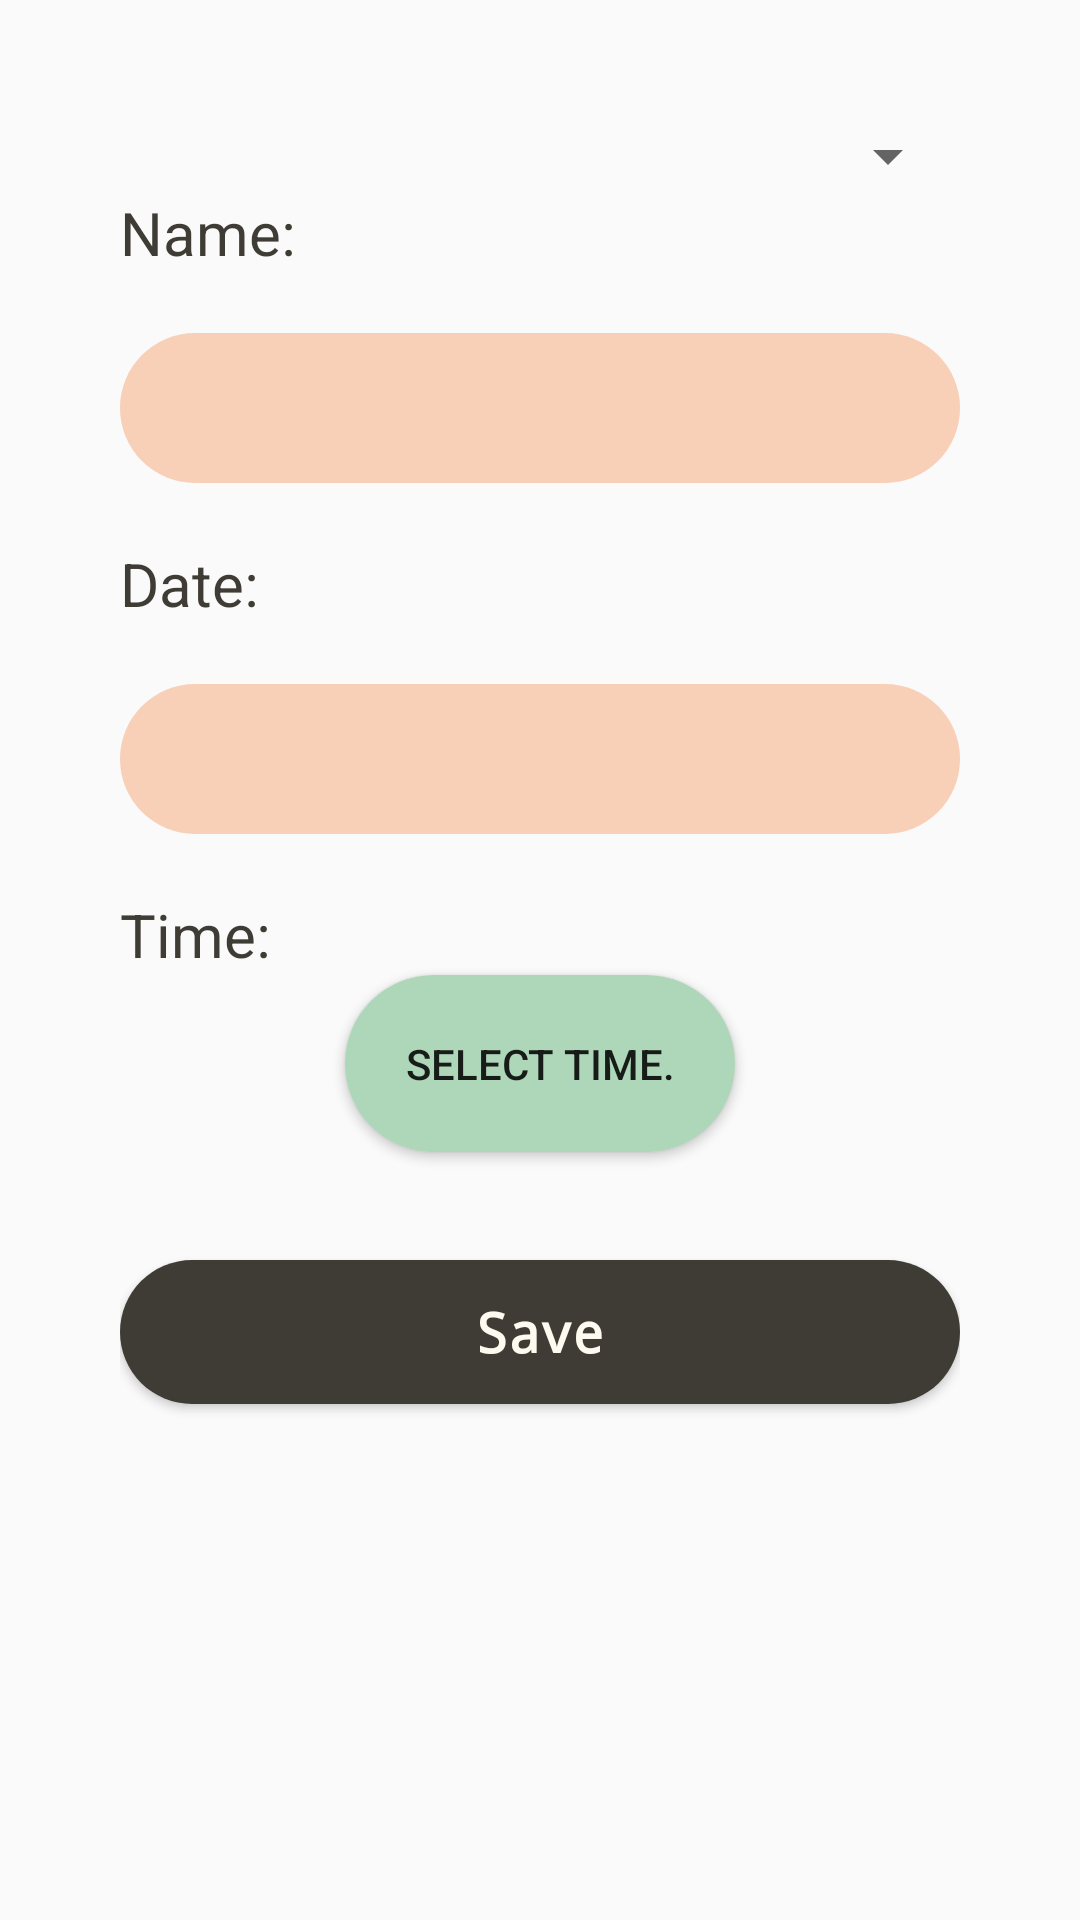

Write the Android layout XML for this screen, with the resource values it uses.
<!-- AndroidManifest.xml: activity theme AddActivity -->
<!-- res/layout/activity_event_edit.xml -->
<?xml version="1.0" encoding="utf-8"?>
<LinearLayout
    xmlns:android="http://schemas.android.com/apk/res/android"
    xmlns:app="http://schemas.android.com/apk/res-auto"
    xmlns:tools="http://schemas.android.com/tools"
    android:id="@+id/main"
    android:layout_width="match_parent"
    android:layout_height="match_parent"

    android:orientation="vertical"
    android:fontFamily = "monospace"

    tools:context=".calendar.EventEditActivity"
    android:padding="40dp"
    >

    <Spinner
        android:id="@+id/eventTypeSpinner"
        android:layout_width="match_parent"
        android:layout_height="wrap_content"

        android:fontFamily = "monospace"
        app:layout_constraintStart_toStartOf="parent"
        app:layout_constraintEnd_toEndOf="parent"
        app:layout_constraintTop_toBottomOf="@id/eventNameET"/>

    <TextView
        android:text="Name: "
        android:layout_width="match_parent"
        android:layout_height="wrap_content"
        android:gravity="left"

        android:textSize="20dp"

        android:textAlignment="gravity"
        android:textColor="@color/black"
        />

    <EditText
        android:id="@+id/eventNameET"

        android:layout_gravity="center"
        style = "@style/editTextStyle"
        android:backgroundTint="@color/mutedOrange"
        />

    <TextView
        android:id="@+id/eventDateTV"
        android:text="Date:
"
        android:layout_width="match_parent"
        android:layout_height="wrap_content"
        android:gravity="left"

        android:textSize="20dp"
        android:layout_marginTop="20dp"
        android:textAlignment="gravity"
        android:textColor="@color/black" />

    <EditText
        android:id="@+id/dateET"

        android:layout_gravity="center"
        style = "@style/editTextStyle"
        android:backgroundTint="@color/mutedOrange"
        />

    <TextView
        android:id="@+id/eventTimeTV"
        style = "@style/plainTextStyle"
        android:layout_width="match_parent"
        android:layout_height="wrap_content"
        android:gravity="left"
        android:text="Time:"
        android:textSize="20dp"
        android:layout_marginTop="20dp"
        android:textAlignment="gravity"
        android:textColor="@color/black"
        />



    <Button
        android:id="@+id/timeButton"
        android:onClick="popTimePicker"
        android:background="@drawable/login_text_bg"
        android:backgroundTint="@color/mutedGreen"
        android:padding="20dp"
        android:layout_width="wrap_content"
        android:layout_height="wrap_content"
        android:text="Select Time."
        android:layout_gravity="center"

        />


    <FrameLayout
        android:id="@+id/eventTypeSpecificLayout"
        android:layout_width="match_parent"
        android:layout_height="wrap_content"
        android:layout_marginTop="16dp" />

    <Button

        android:layout_marginTop="20dp"
        android:onClick="saveEventAction"
        android:layout_height="wrap_content"
        android:fontFamily = "monospace"
        android:text= "Save"
        android:layout_gravity="center"
        android:background="@drawable/login_text_bg"
        android:elevation="0dp"
        style = "@style/ButtonStyle"/>


</LinearLayout>
<!-- resources referenced by this layout -->
<resources>
  <color name="black">#3E3C34</color>
  <color name="mutedGreen">#AED7B9</color>
  <color name="mutedOrange">#F6A474</color>
  <!-- drawable login_text_bg (drawable) -->
  <?xml version="1.0" encoding="utf-8"?>
  <shape xmlns:android="http://schemas.android.com/apk/res/android"
      android:shape = "rectangle">
  
      <solid android:color="@color/mutedOrange"/>
  
  
  
      <corners
          android:radius="120dp"/>
  
  </shape>
  <style name="ButtonStyle">
  
          <item name="android:textColor">@color/cream</item>
          <item name="android:layout_width"> match_parent </item>
          <item name="android:layout_height"> 60dp </item>
          <item name="android:textStyle"> bold </item>
          <item name="android:textSize"> 18sp </item>
          <item name="android:fontFamily"> monospace</item>
          <item name="android:textAllCaps"> false </item>
  
          <item name="android:backgroundTint"> @color/black </item>
          <item name="android:gravity"> center</item>
  
  
  
      </style>
  <style name="editTextStyle">
          <item name="android:textSize"> 20sp </item>
          <item name="android:ems"> 10 </item>
          <item name="android:layout_height"> 50dp </item>
          <item name="android:layout_width"> match_parent </item>
          <item name="android:alpha"> .5 </item>
          <item name="android:background"> @drawable/login_text_bg </item>
          <item name="android:backgroundTint"> @color/mutedGreen </item>
          <item name="android:layout_marginTop"> 20dp </item>
          <item name="android:inputType"> text </item>
          <item name="android:fontFamily"> monospace</item>
          <item name="android:editTextColor"> @color/black </item>
          <item name="android:padding"> 10dp </item>
  
  
      </style>
  <style name="plainTextStyle">
  
          <item name="android:textAlignment"> gravity </item>
          <item name="android:textColor"> </item>
          <item name="android:gravity"> left</item>
          <item name="android:textSize">20dp </item>
  
      </style>
  <style name="AddActivity" parent="Theme.AppCompat.DayNight.DarkActionBar">
          <item name="android:statusBarColor"> @color/mutedRed</item>
          <item name="colorPrimaryDark"> @color/mutedRed</item>
          <item name="colorPrimary"> @color/mutedRed </item>
          <item name="colorAccent"> @color/mutedRed</item>
  
          
      </style>
  <color name="cream">#FEFAEF</color>
  <color name="mutedRed">#F1A397</color>
</resources>
